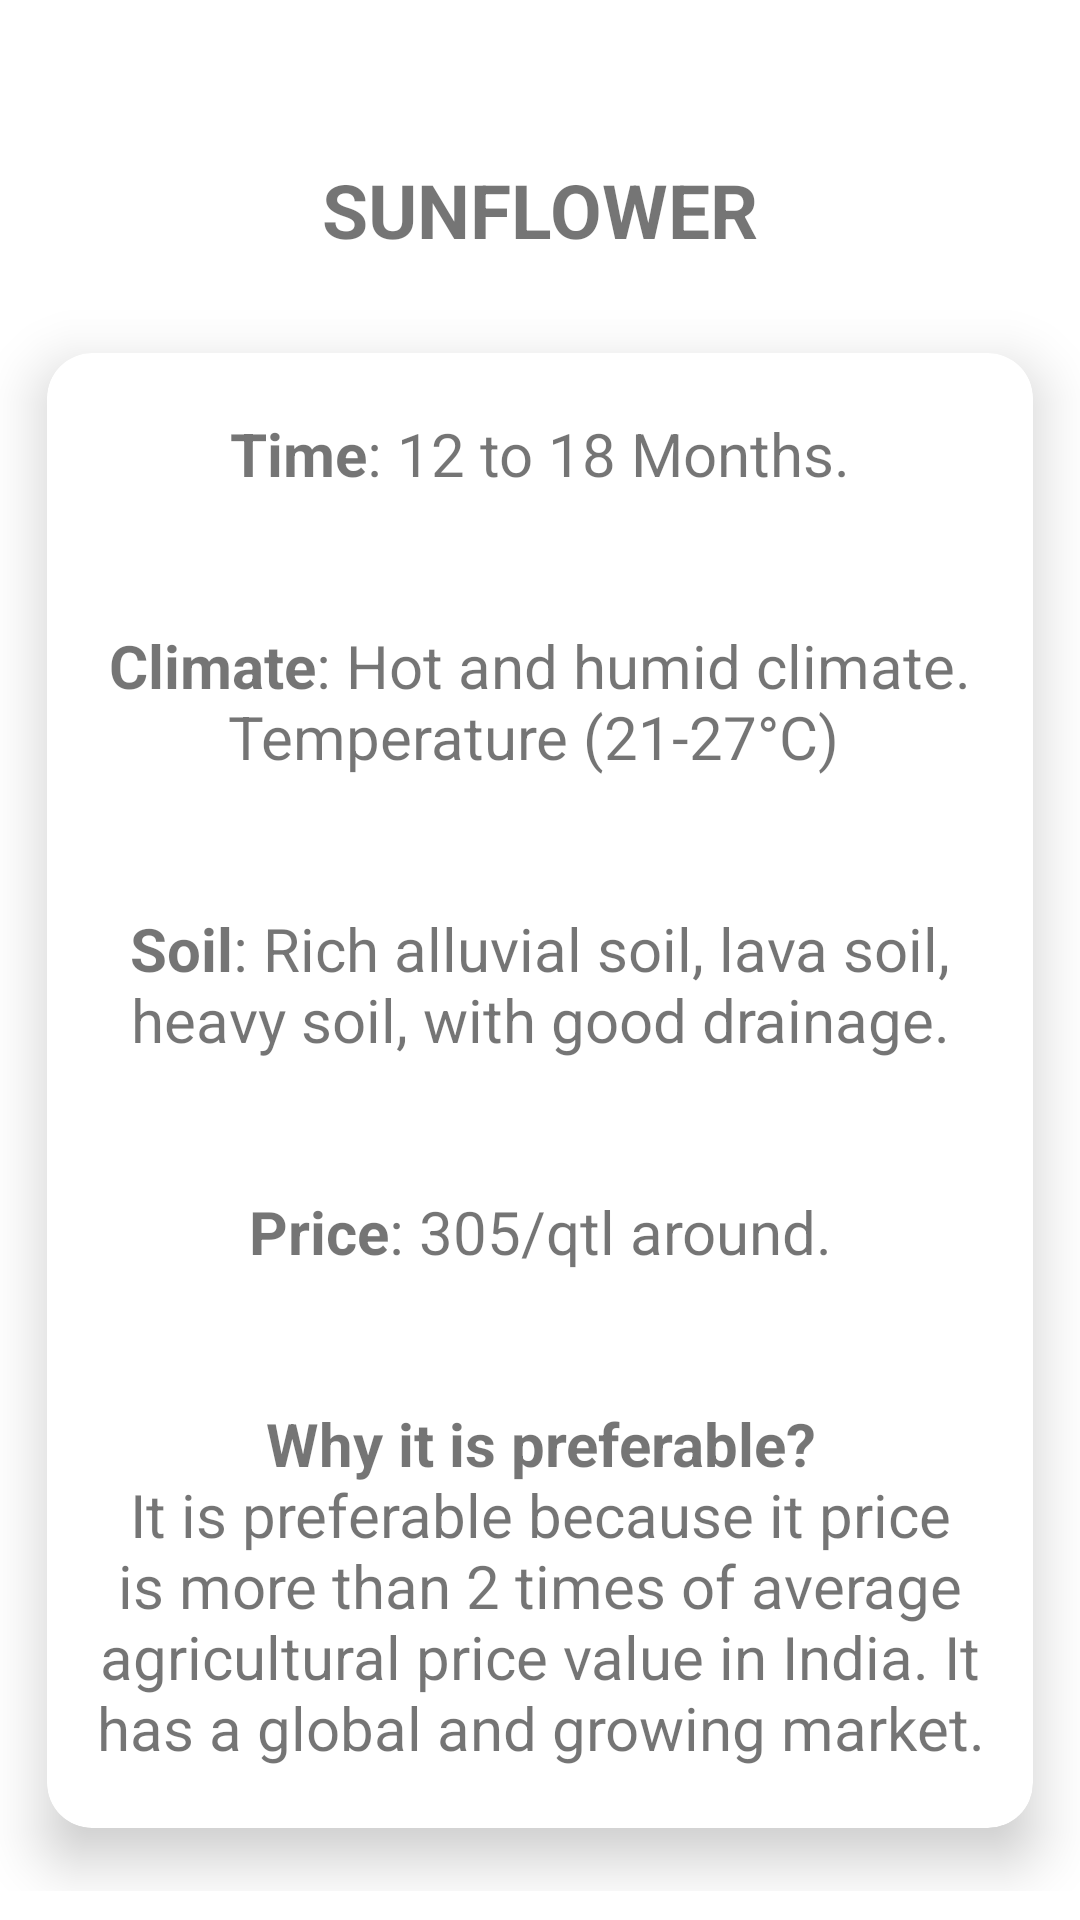

Produce the Android XML layout that renders to this screen, including the resource entries it uses.
<!-- AndroidManifest.xml: application theme Theme.Agro -->
<!-- res/layout/activity_sunflower.xml -->
<?xml version="1.0" encoding="utf-8"?>
<ScrollView
    xmlns:android="http://schemas.android.com/apk/res/android"
    xmlns:app="http://schemas.android.com/apk/res-auto"
    xmlns:tools="http://schemas.android.com/tools"
    android:layout_width="match_parent"
    android:layout_height="wrap_content">
    <RelativeLayout
        android:layout_width="match_parent"
        android:layout_height="match_parent"
        tools:context=".Sunflower">

        <ImageView
            android:id="@+id/imageView4"
            android:layout_width="wrap_content"
            android:layout_height="wrap_content"
            android:layout_marginTop="48dp"
            app:layout_constraintEnd_toEndOf="parent"
            app:layout_constraintHorizontal_bias="0.498"
            app:layout_constraintStart_toStartOf="parent"
            app:layout_constraintTop_toTopOf="parent"
            android:layout_centerHorizontal="true"
            app:srcCompat="@drawable/sunflower" />

        <TextView
            android:id="@+id/textView4"
            android:layout_width="wrap_content"
            android:layout_height="wrap_content"
            android:layout_marginTop="5dp"
            android:text="SUNFLOWER"
            android:textStyle="bold"
            android:textSize="25dp"
            android:layout_below="@+id/imageView4"
            android:layout_centerHorizontal="true"
            app:layout_constraintEnd_toEndOf="parent"
            app:layout_constraintHorizontal_bias="0.498"
            app:layout_constraintStart_toStartOf="parent"
            app:layout_constraintTop_toBottomOf="@+id/imageView4" />
        <androidx.cardview.widget.CardView
            android:id="@+id/card14"
            android:layout_width="match_parent"
            android:layout_height="wrap_content"
            android:layout_below="@+id/textView4"
            android:layout_marginTop="10dp"
            app:cardUseCompatPadding="true"
            app:cardElevation="11dp"
            app:cardCornerRadius="15dp">
            <RelativeLayout
                android:layout_width="match_parent"
                android:layout_height="match_parent"
                android:padding="10dp">
                <TextView
                    android:id="@+id/idSNTVTime"
                    android:layout_width="match_parent"
                    android:layout_height="wrap_content"
                    android:layout_marginTop="10dp"
                    android:layout_marginBottom="10dp"
                    android:text="@string/idSTVTime"
                    android:textSize="20sp"
                    android:textAlignment="center"/>
                <TextView
                    android:id="@+id/idSNTVClimate"
                    android:layout_width="match_parent"
                    android:layout_height="wrap_content"
                    android:text="@string/idSTVClimate"
                    android:textSize="20sp"
                    android:layout_marginTop="10dp"
                    android:layout_marginBottom="10dp"
                    android:layout_below="@+id/idSNTVTime"
                    android:textAlignment="center"/>
                <TextView
                    android:id="@+id/idSNTVSoil"
                    android:layout_width="match_parent"
                    android:layout_height="wrap_content"
                    android:text="@string/idSTVSoil"
                    android:textSize="20sp"
                    android:layout_marginTop="10dp"
                    android:layout_marginBottom="10dp"
                    android:layout_below="@id/idSNTVClimate"
                    android:textAlignment="center"/>
                <TextView
                    android:id="@+id/idSNTVPrice"
                    android:layout_width="match_parent"
                    android:layout_height="wrap_content"
                    android:text="@string/idSTVPrice"
                    android:textSize="20sp"
                    android:layout_marginTop="10dp"
                    android:layout_marginBottom="10dp"
                    android:layout_below="@+id/idSNTVSoil"
                    android:textAlignment="center"/>
                <TextView
                    android:id="@+id/idSNTVDesc"
                    android:layout_width="match_parent"
                    android:layout_height="wrap_content"
                    android:text="@string/idSTVDesc"
                    android:textSize="20sp"
                    android:layout_marginTop="10dp"
                    android:layout_marginBottom="10dp"
                    android:layout_below="@+id/idSNTVPrice"
                    android:textAlignment="center"/>




            </RelativeLayout>
        </androidx.cardview.widget.CardView>
    </RelativeLayout>
</ScrollView>
<!-- resources referenced by this layout -->
<resources>
  <string name="idSTVClimate"><br><b>Climate</b></br><br>: Hot and humid climate.\n</br><br>Temperature (21-27°C) \n</br></string>
  <string name="idSTVDesc"><br><b>Why it is preferable?\n</b></br><br>It is preferable because it price is more than 2 times of average agricultural price value in India. It has a global and growing market.</br></string>
  <string name="idSTVPrice"><br><b>Price</b></br><br>: 305/qtl around.\n</br></string>
  <string name="idSTVSoil"><br><b>Soil</b></br><br>: Rich alluvial soil, lava soil, heavy soil, with good drainage.\n</br></string>
  <string name="idSTVTime"><br><b>Time</b></br><br>: 12 to 18 Months.\n</br></string>
  <style name="Theme.Agro" parent="Theme.MaterialComponents.DayNight.DarkActionBar">
          
          <item name="colorPrimary">#004FEE</item>
          <item name="colorPrimaryVariant">@color/purple_700</item>
          <item name="colorOnPrimary">@color/white</item>
          
          <item name="colorSecondary">@color/teal_200</item>
          <item name="colorSecondaryVariant">@color/teal_700</item>
          <item name="colorOnSecondary">@color/black</item>
          
          <item name="android:statusBarColor">#004FEE</item>
          
      </style>
  <!-- not gathered from this repository: default colours our renderer supplied (Android Studio template values) -->
  <color name="purple_700">#FF3700B3</color>
  <color name="teal_200">#FF03DAC5</color>
  <color name="teal_700">#FF018786</color>
  <color name="black">#FF000000</color>
  <color name="white">#FFFFFFFF</color>
</resources>
